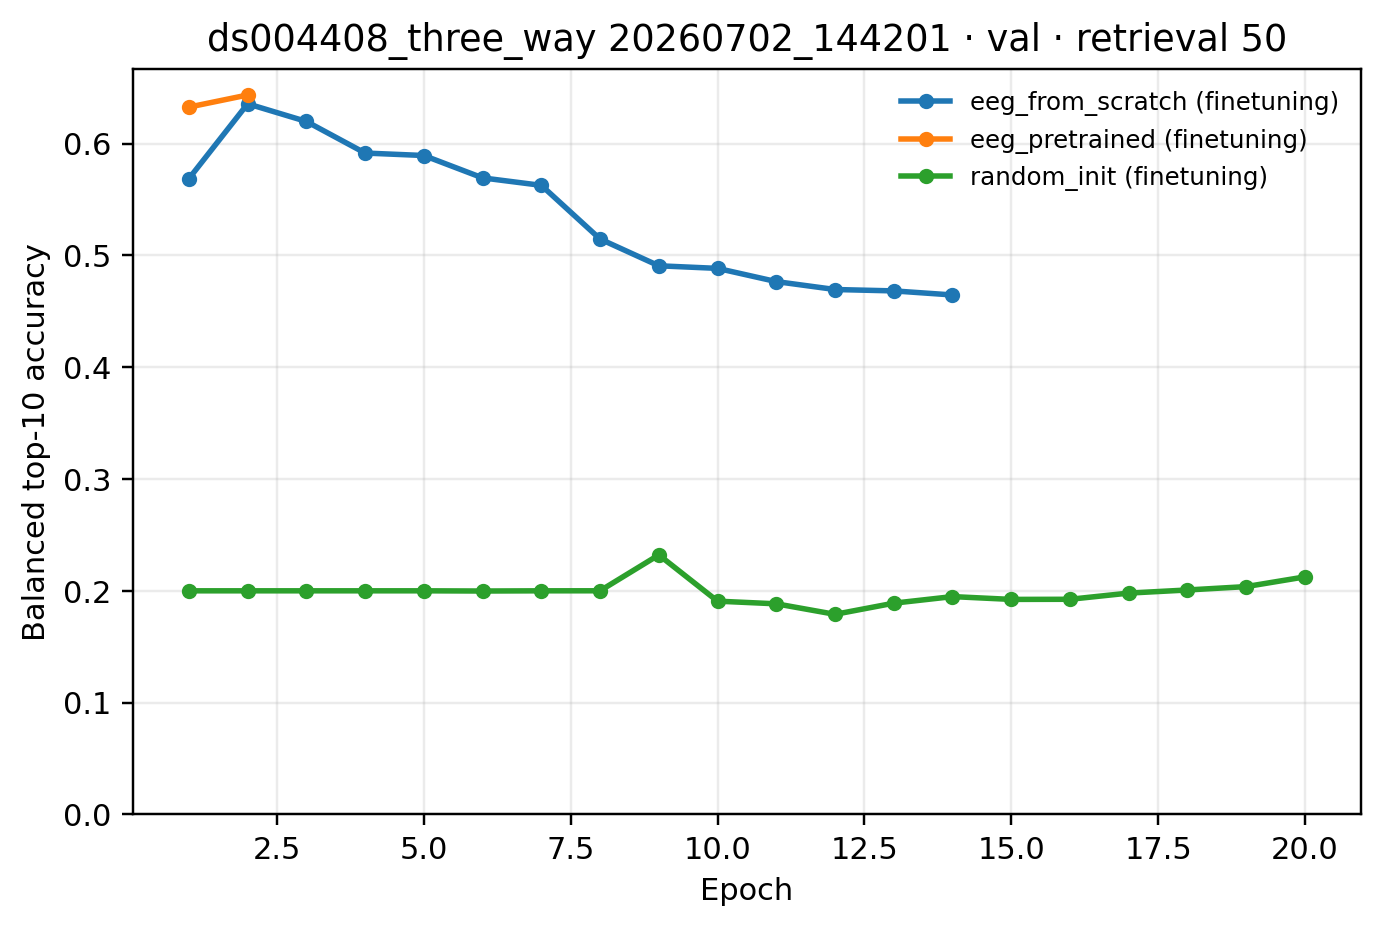

The data file committed next to this chart (first rows):
epoch, eeg_from_scratch (finetuning), eeg_pretrained (finetuning), random_init (finetuning)
1, 0.5687, 0.6327, 0.2
2, 0.6357, 0.6435, 0.2
3, 0.6199, , 0.2
4, 0.5916, , 0.2
5, 0.5894, , 0.2
6, 0.5694, , 0.1998
7, 0.5627, , 0.2
8, 0.5147, , 0.2
9, 0.4908, , 0.2321
10, 0.4884, , 0.1907
11, 0.4766, , 0.1884
12, 0.4695, , 0.179
13, 0.4683, , 0.1889
14, 0.4647, , 0.1948
15, , , 0.1923
16, , , 0.1924
17, , , 0.198
18, , , 0.2008
19, , , 0.2038
20, , , 0.2125
